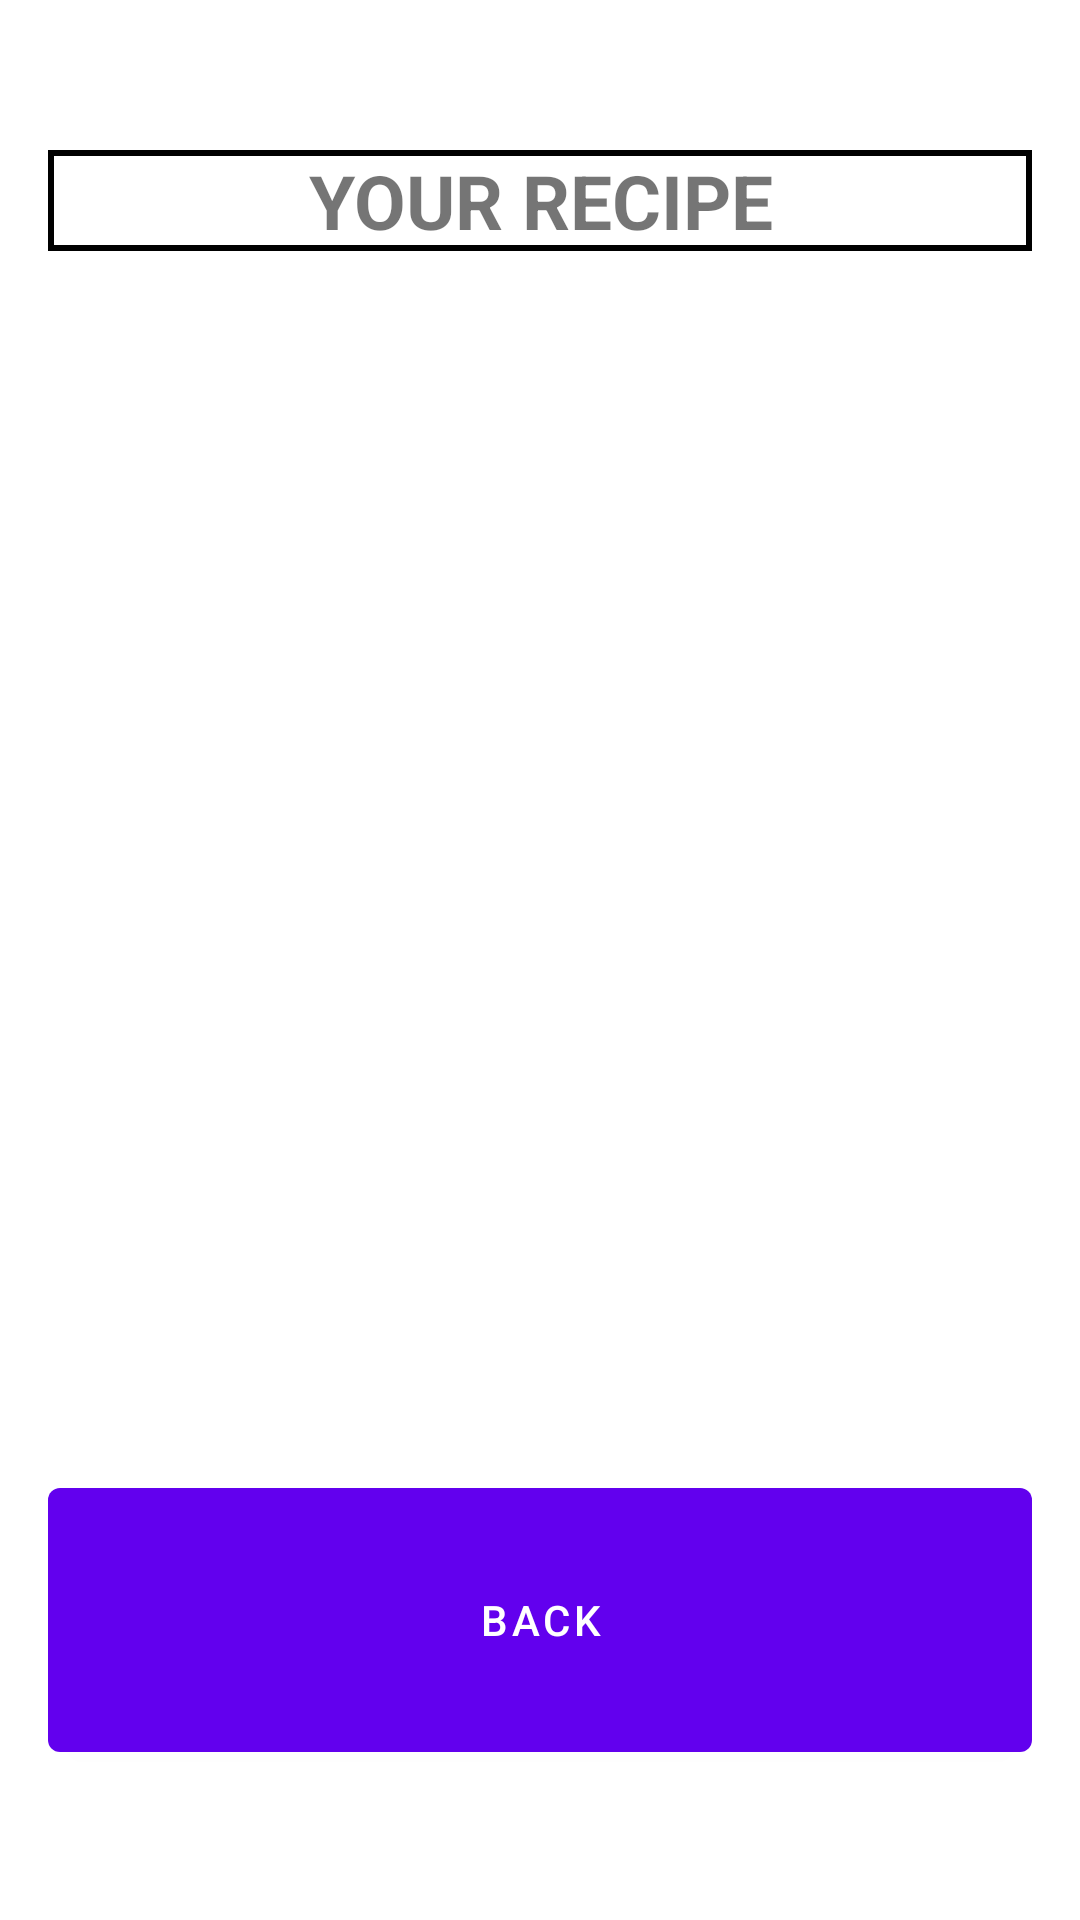

Reconstruct the res/layout file that produces this screen, plus the resources it refers to.
<!-- AndroidManifest.xml: application theme Theme.Repetoire_v1_0 -->
<!-- res/layout/activity_recipe_menu_display.xml -->
<?xml version="1.0" encoding="utf-8"?>
<androidx.constraintlayout.widget.ConstraintLayout xmlns:android="http://schemas.android.com/apk/res/android"
    xmlns:app="http://schemas.android.com/apk/res-auto"
    xmlns:tools="http://schemas.android.com/tools"
    android:layout_width="match_parent"
    android:layout_height="match_parent"
    tools:context=".RecipeMenuDisplay">

    <RelativeLayout
        android:id="@+id/layout2"
        android:layout_width="match_parent"
        android:layout_height="match_parent"
        android:paddingLeft="16dp"
        android:paddingBottom="50dp"
        android:paddingRight="16dp"
        android:paddingTop="50dp">
        <TextView
            android:id="@+id/recipename"
            android:layout_width="match_parent"
            android:layout_height="wrap_content"
            android:textSize="25dp"
            android:gravity="center"
            android:text="Your Recipe"
            android:background="@layout/border_background"
            android:textStyle="bold"
            app:textAllCaps="true" />
        <LinearLayout
            android:layout_width="match_parent"
            android:layout_height="match_parent"
            android:layout_above="@+id/back_showmenurecipe"
            android:layout_below="@+id/recipename">
            <ListView
                android:id="@+id/recipeingredientlist"
                android:layout_width="match_parent"
                android:layout_height="match_parent"/>
        </LinearLayout>
            <Button android:id="@+id/back_showmenurecipe"
                android:layout_width="match_parent"
                android:layout_height="100dp"
                android:layout_alignParentBottom="true"
                android:layout_alignParentRight="true"
                android:layout_alignParentEnd="true"
                android:text="Back" />
    </RelativeLayout>

</androidx.constraintlayout.widget.ConstraintLayout>
<!-- res/layout/border_background.xml (included above) -->
<?xml version="1.0" encoding="utf-8"?>
<shape xmlns:android="http://schemas.android.com/apk/res/android" android:shape="rectangle"
    android:layout_height="fill_parent"
    android:layout_width="fill_parent">
    
    
    
    <solid android:color="#FFF" />
    <stroke android:width="2dip" android:color="#000000" />
</shape>
<!-- resources referenced by this layout -->
<resources>
  <style name="Theme.Repetoire_v1_0" parent="Theme.MaterialComponents.DayNight.DarkActionBar">
          
          <item name="colorPrimary">@color/purple_500</item>
          <item name="colorPrimaryVariant">@color/purple_700</item>
          <item name="colorOnPrimary">@color/white</item>
          
          <item name="colorSecondary">@color/teal_200</item>
          <item name="colorSecondaryVariant">@color/teal_700</item>
          <item name="colorOnSecondary">@color/black</item>
          
          <item name="android:statusBarColor" tools:targetApi="l">?attr/colorPrimaryVariant</item>
          
      </style>
  <!-- not gathered from this repository: default colours our renderer supplied (Android Studio template values) -->
  <color name="purple_500">#FF6200EE</color>
  <color name="purple_700">#FF3700B3</color>
  <color name="teal_200">#FF03DAC5</color>
  <color name="teal_700">#FF018786</color>
  <color name="black">#FF000000</color>
  <color name="white">#FFFFFFFF</color>
</resources>
